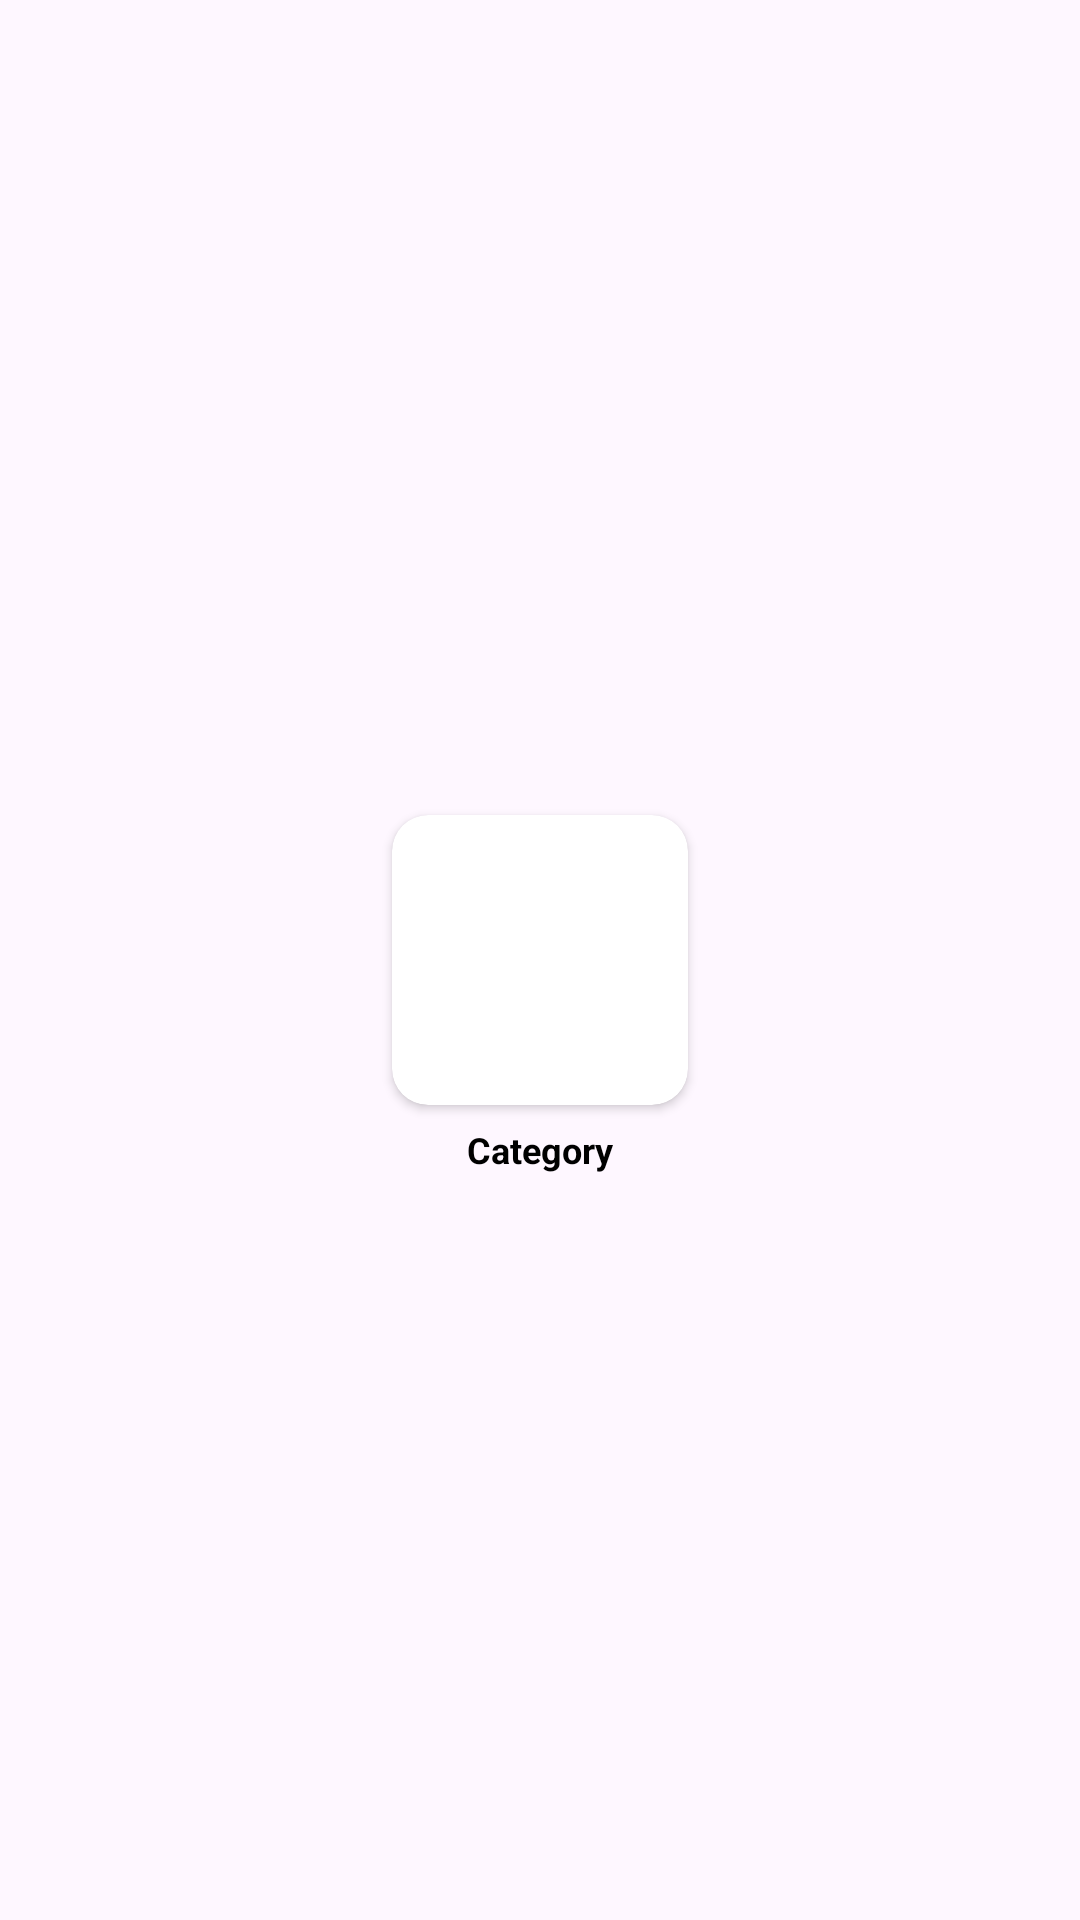

Reconstruct the res/layout file that produces this screen, plus the resources it refers to.
<!-- AndroidManifest.xml: application theme Theme.ShopEase -->
<!-- res/layout/category_item_view.xml -->
<?xml version="1.0" encoding="utf-8"?>
<androidx.constraintlayout.widget.ConstraintLayout
    xmlns:android="http://schemas.android.com/apk/res/android"
    xmlns:app="http://schemas.android.com/apk/res-auto"
    android:layout_width="wrap_content"
    android:layout_height="wrap_content"
    android:padding="4dp">

    <androidx.cardview.widget.CardView
        android:id="@+id/cardview"
        android:layout_width="110dp"
        android:layout_height="110dp"
        android:elevation="2dp"
        android:layout_margin="4dp"
        app:cardCornerRadius="12dp"
        app:cardUseCompatPadding="true"
        app:layout_constraintTop_toTopOf="parent"
        app:layout_constraintBottom_toBottomOf="parent"
        app:layout_constraintStart_toStartOf="parent"
        app:layout_constraintEnd_toEndOf="parent">

        <LinearLayout
            android:layout_width="match_parent"
            android:layout_height="wrap_content"
            android:orientation="vertical"
            android:gravity="center"
            android:padding="6dp">

            
            <ImageView
                android:id="@+id/categoryimg"
                android:layout_width="match_parent"
                android:layout_height="110dp"
                android:scaleType="fitCenter"
                android:layout_marginBottom="6dp"
                android:contentDescription="Category Image"
                android:background="@drawable/backgroundforprofilepicture"
                android:clipToOutline="true" />

        </LinearLayout>
    </androidx.cardview.widget.CardView>
    <LinearLayout
        android:layout_width="match_parent"
        android:layout_height="wrap_content"
        android:orientation="vertical"
        app:layout_constraintTop_toBottomOf="@id/cardview"
        app:layout_constraintEnd_toEndOf="parent"
        app:layout_constraintStart_toStartOf="parent">
        <TextView
            android:id="@+id/categorytitle"
            android:layout_width="match_parent"
            android:layout_height="wrap_content"
            android:text="Category"
            android:textColor="@color/black"
            android:textSize="12sp"
            android:textAlignment="center"
            android:maxLines="2"
            android:ellipsize="end"
            android:textStyle="bold"
            android:layout_gravity="center" />
    </LinearLayout>

</androidx.constraintlayout.widget.ConstraintLayout>
<!-- resources referenced by this layout -->
<resources>
  <color name="black">#FF000000</color>
  <style name="Theme.ShopEase" parent="Base.Theme.ShopEase" />
  <style name="Base.Theme.ShopEase" parent="Theme.Material3.DayNight.NoActionBar">
          
          
      </style>
</resources>
